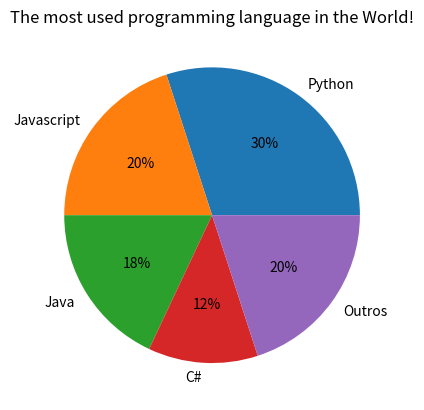

Source code (Python):
# pie with program languages

import matplotlib.pyplot as plt

x = ['Python', 'Javascript', 'Java', 'C#', 'Outros']
y = [30,20,18,12,20]

plt.title("The most used programming language in the World!")
plt.pie(y, labels=x, autopct="%0.00f%%")
plt.show()